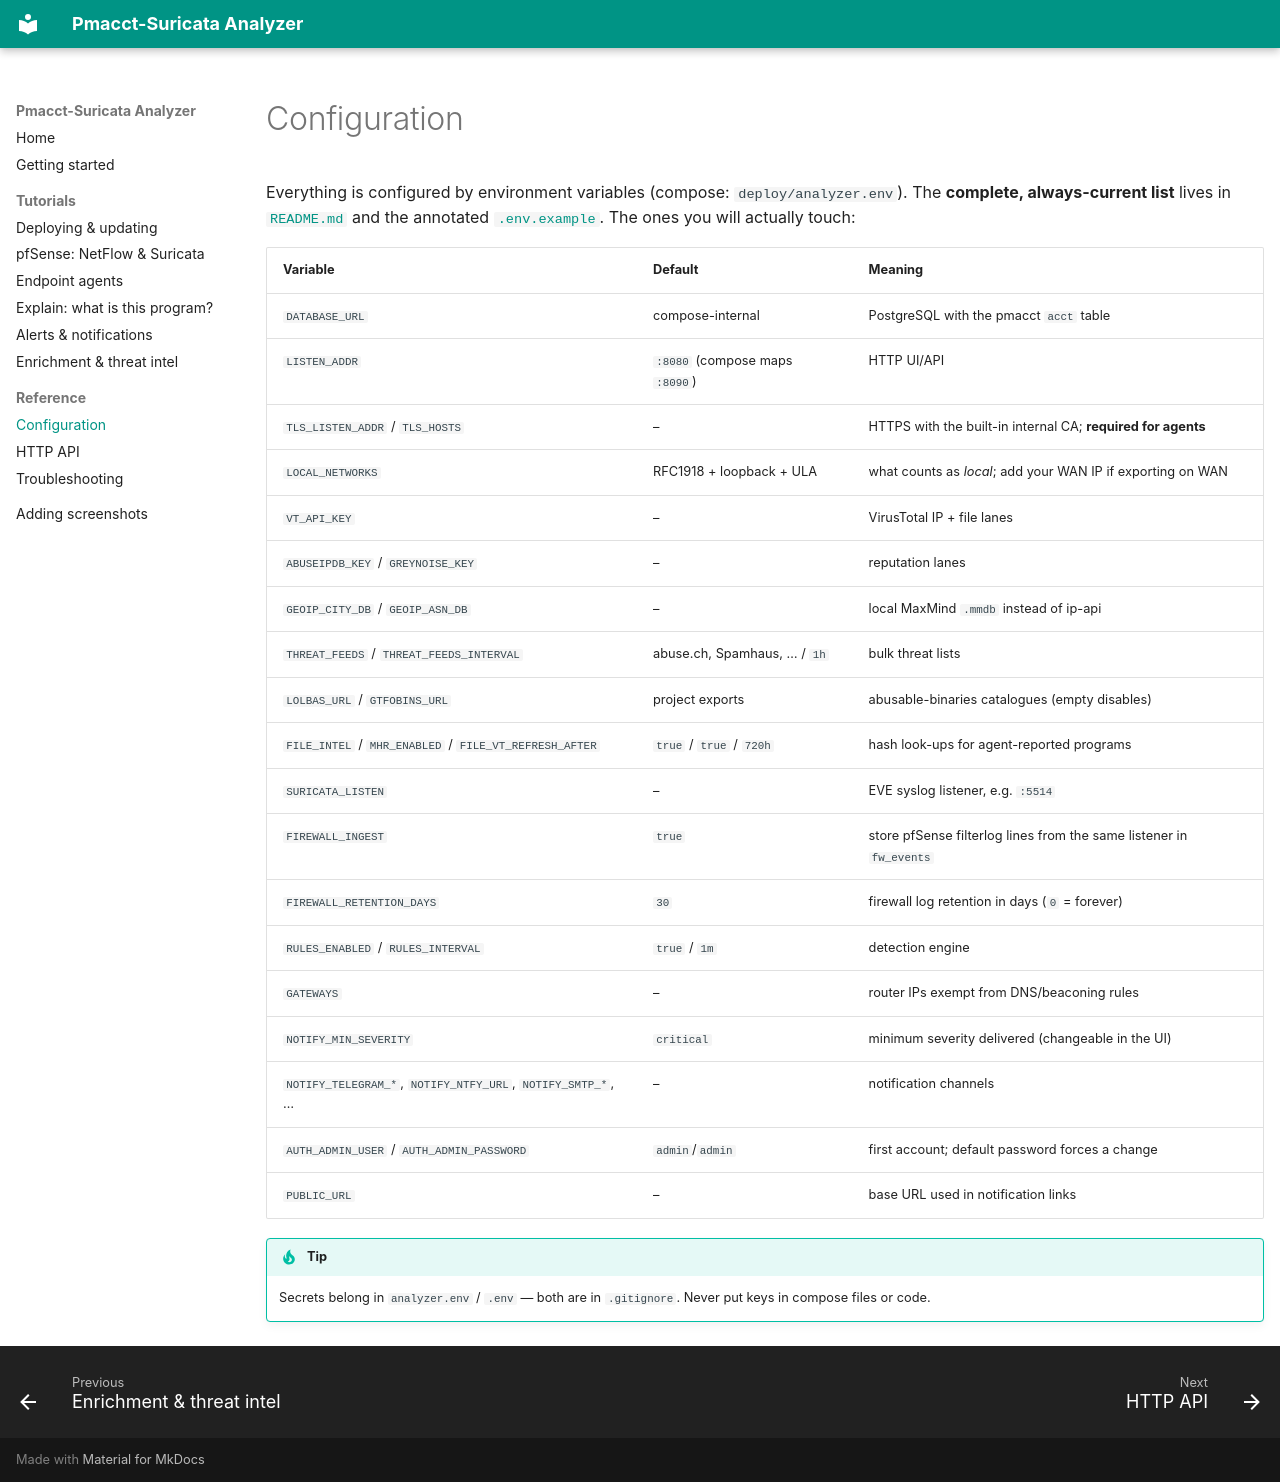

repository: vlastee/Pmacct-Suricata-Analyzer · page: reference/configuration/index.html · generator: mkdocs

# Configuration

Everything is configured by environment variables (compose: `deploy/analyzer.env`). The
**complete, always-current list** lives in
[`README.md`](https://github.com/vlastee/Pmacct-Suricata-Analyzer/blob/master/README.md#configuration-environment)
and the annotated
[`.env.example`](https://github.com/vlastee/Pmacct-Suricata-Analyzer/blob/master/.env.example).
The ones you will actually touch:

| Variable | Default | Meaning |
|---|---|---|
| `DATABASE_URL` | compose-internal | PostgreSQL with the pmacct `acct` table |
| `LISTEN_ADDR` | `:8080` (compose maps `:8090`) | HTTP UI/API |
| `TLS_LISTEN_ADDR` / `TLS_HOSTS` | – | HTTPS with the built-in internal CA; **required for agents** |
| `LOCAL_NETWORKS` | RFC1918 + loopback + ULA | what counts as *local*; add your WAN IP if exporting on WAN |
| `VT_API_KEY` | – | VirusTotal IP + file lanes |
| `ABUSEIPDB_KEY` / `GREYNOISE_KEY` | – | reputation lanes |
| `GEOIP_CITY_DB` / `GEOIP_ASN_DB` | – | local MaxMind `.mmdb` instead of ip-api |
| `THREAT_FEEDS` / `THREAT_FEEDS_INTERVAL` | abuse.ch, Spamhaus, … / `1h` | bulk threat lists |
| `LOLBAS_URL` / `GTFOBINS_URL` | project exports | abusable-binaries catalogues (empty disables) |
| `FILE_INTEL` / `MHR_ENABLED` / `FILE_VT_REFRESH_AFTER` | `true` / `true` / `720h` | hash look-ups for agent-reported programs |
| `SURICATA_LISTEN` | – | EVE syslog listener, e.g. `:5514` |
| `FIREWALL_INGEST` | `true` | store pfSense filterlog lines from the same listener in `fw_events` |
| `FIREWALL_RETENTION_DAYS` | `30` | firewall log retention in days (`0` = forever) |
| `RULES_ENABLED` / `RULES_INTERVAL` | `true` / `1m` | detection engine |
| `GATEWAYS` | – | router IPs exempt from DNS/beaconing rules |
| `NOTIFY_MIN_SEVERITY` | `critical` | minimum severity delivered (changeable in the UI) |
| `NOTIFY_TELEGRAM_*`, `NOTIFY_NTFY_URL`, `NOTIFY_SMTP_*`, … | – | notification channels |
| `AUTH_ADMIN_USER` / `AUTH_ADMIN_PASSWORD` | `admin`/`admin` | first account; default password forces a change |
| `PUBLIC_URL` | – | base URL used in notification links |

!!! tip
    Secrets belong in `analyzer.env` / `.env` — both are in `.gitignore`. Never put keys in
    compose files or code.
